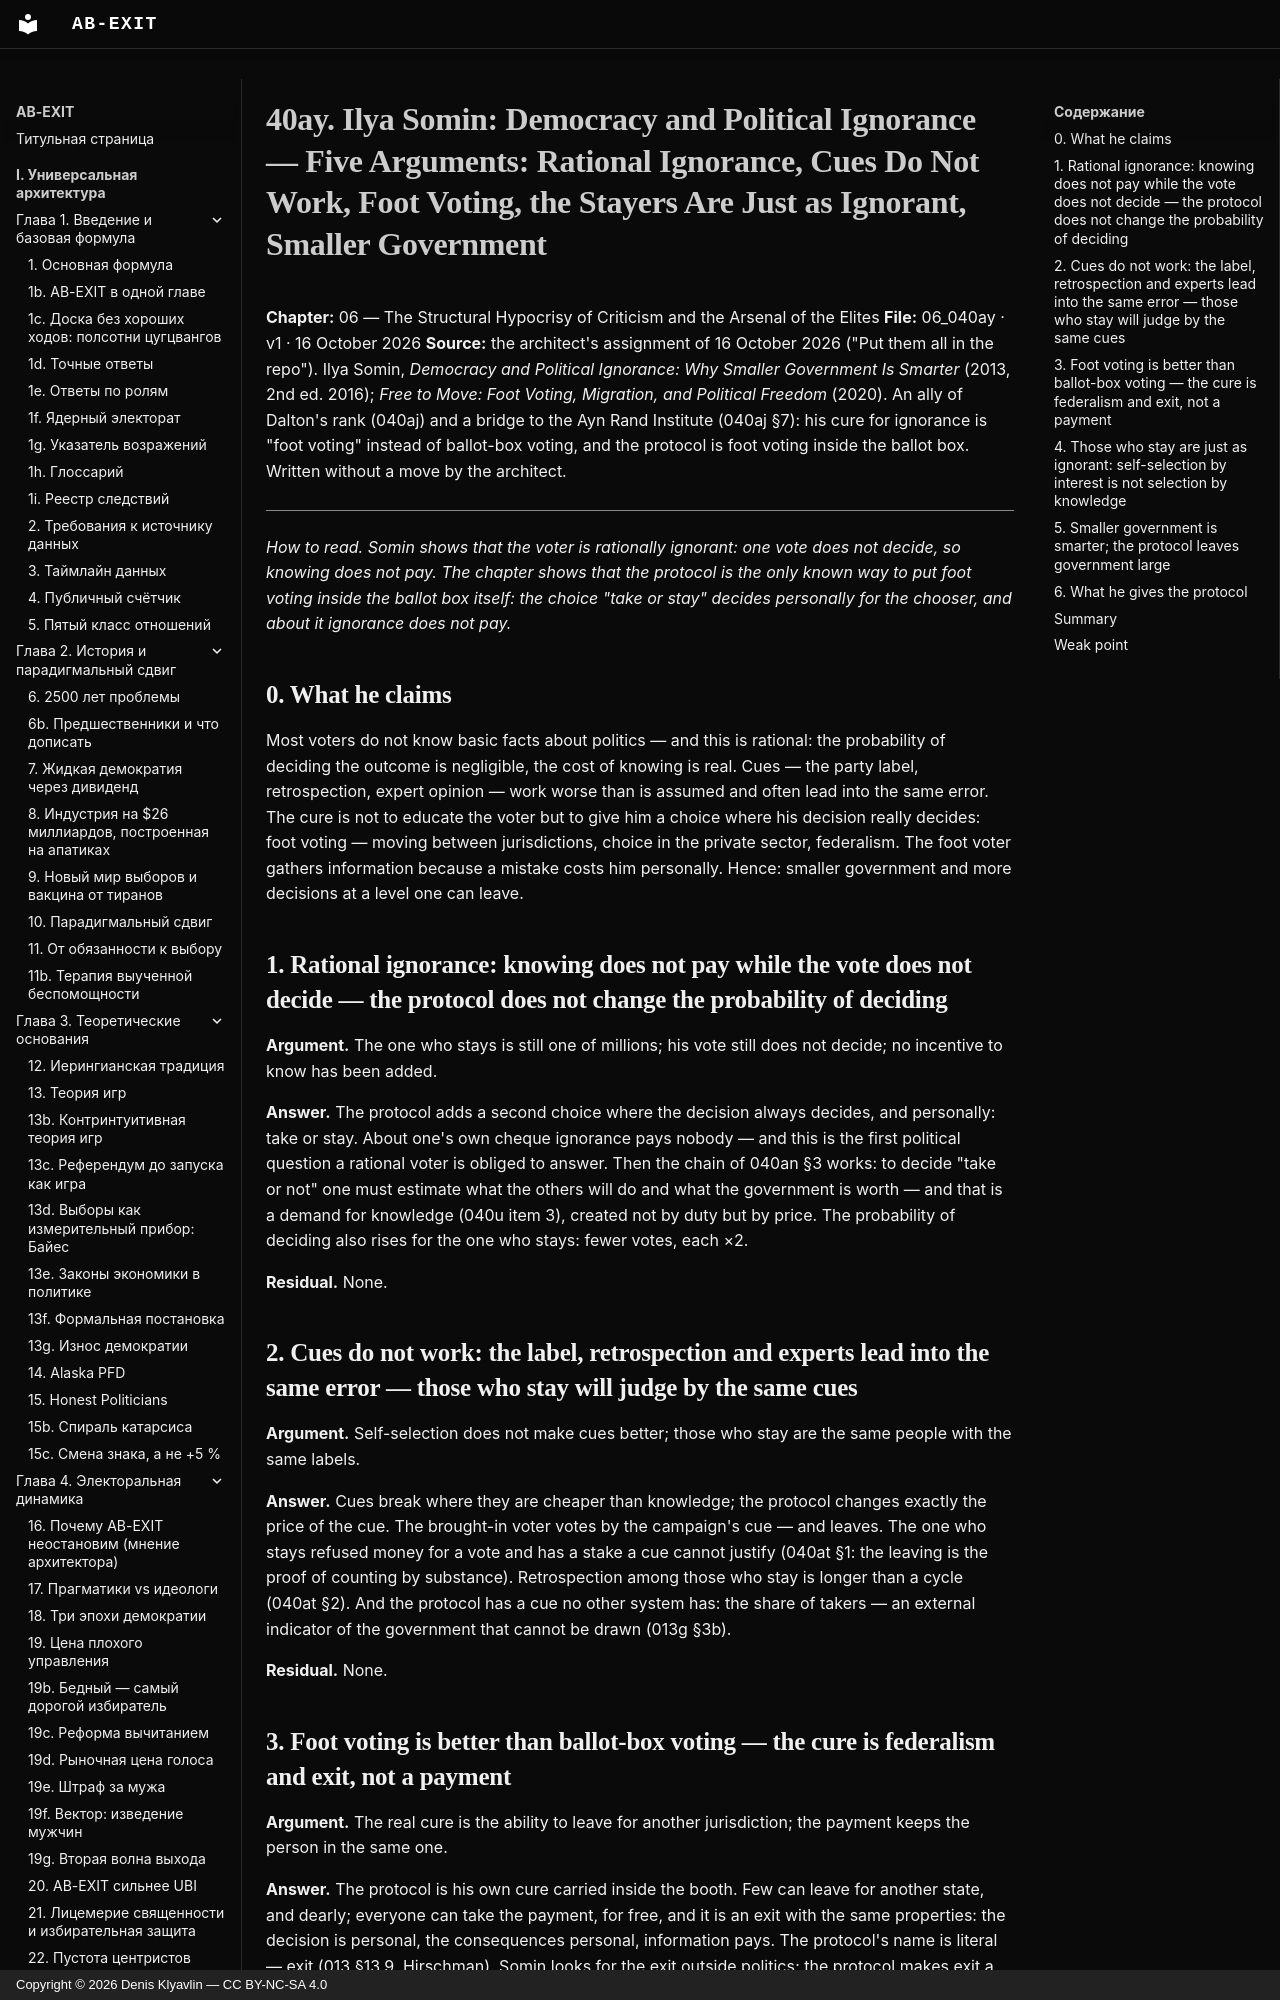

repository: Denis-Kliavlin/ab-exit · page: 06-critique-arsenal/040ay-somin.en/index.html · generator: mkdocs · copyright: Copyright © 2026 Denis Klyavlin — CC BY-NC-SA 4.0

# 40ay. Ilya Somin: Democracy and Political Ignorance — Five Arguments: Rational Ignorance, Cues Do Not Work, Foot Voting, the Stayers Are Just as Ignorant, Smaller Government

**Chapter:** 06 — The Structural Hypocrisy of Criticism and the Arsenal of the Elites
**File:** 06_040ay · v1 · 16 October 2026
**Source:** the architect's assignment of 16 October 2026 ("Put them all in the repo"). Ilya Somin, *Democracy and Political Ignorance: Why Smaller Government Is Smarter* (2013, 2nd ed. 2016); *Free to Move: Foot Voting, Migration, and Political Freedom* (2020). An ally of Dalton's rank (040aj) and a bridge to the Ayn Rand Institute (040aj §7): his cure for ignorance is "foot voting" instead of ballot-box voting, and the protocol is foot voting inside the ballot box. Written without a move by the architect.

---

*How to read. Somin shows that the voter is rationally ignorant: one vote does not decide, so knowing does not pay. The chapter shows that the protocol is the only known way to put foot voting inside the ballot box itself: the choice "take or stay" decides personally for the chooser, and about it ignorance does not pay.*
